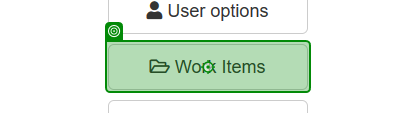
Task: Download all the monthly reports for a specific vendor and
generate a yearly report.
Workflow: Acme_ExtractWorkItems

Step 1: click on 'Work Items'

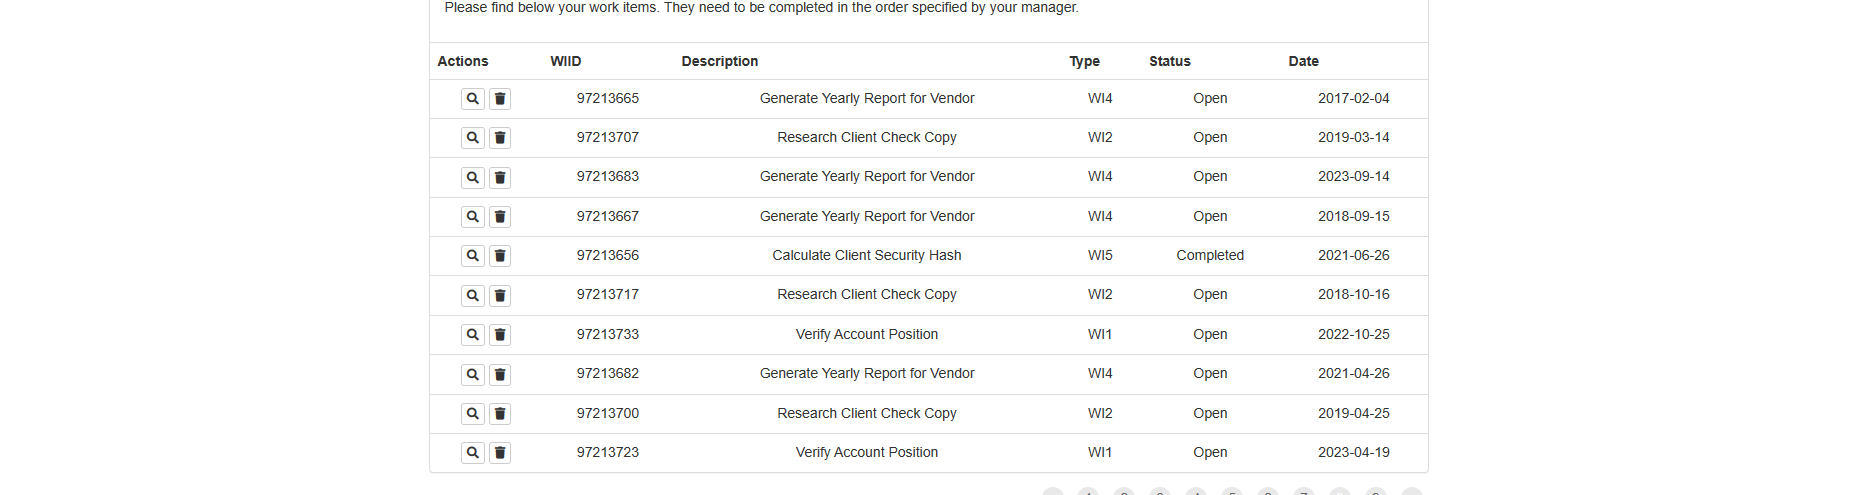
Step 2: get-text